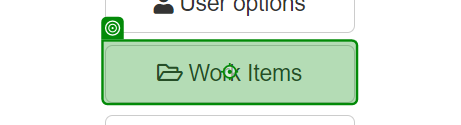
Task: Robotic Enterprise Framework
Workflow: GetDataItems

Step 1: click

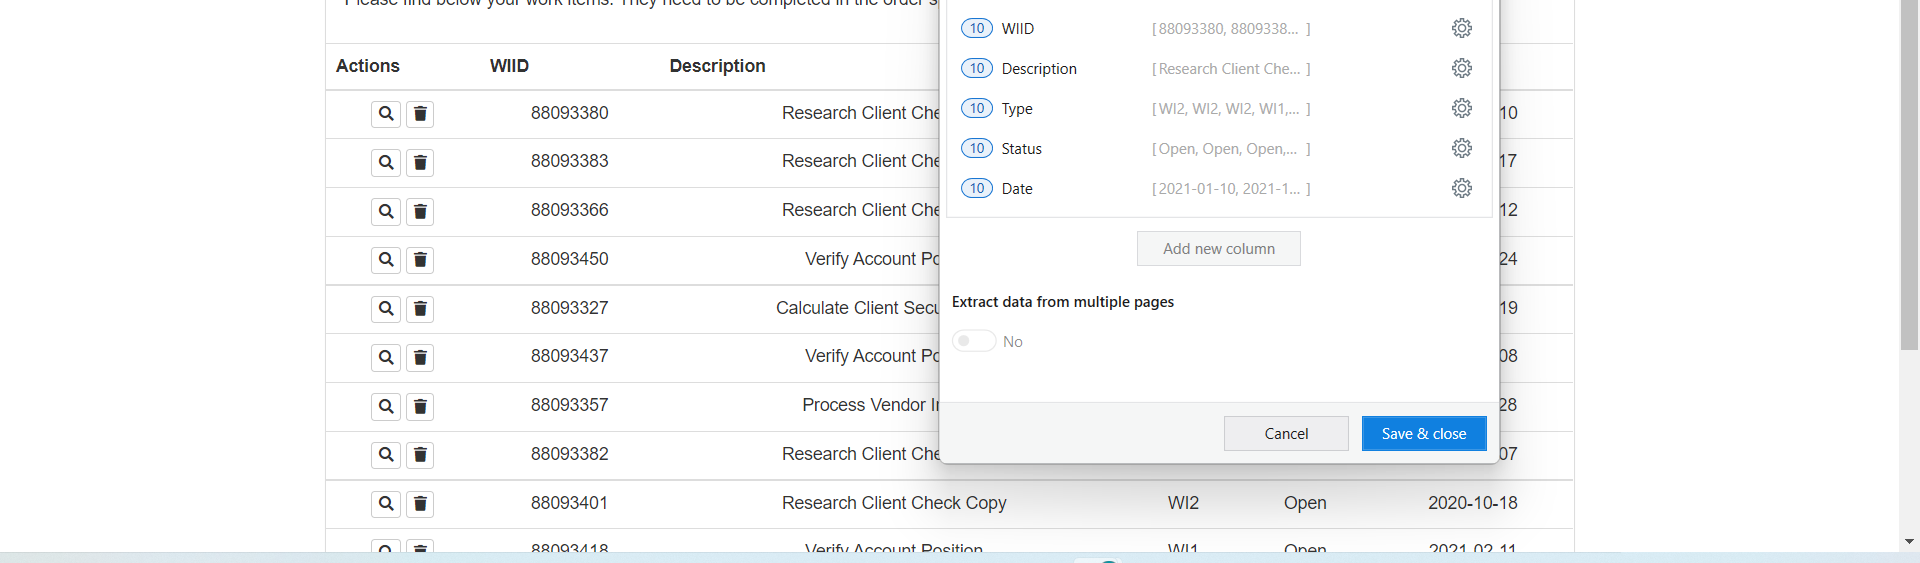
Step 2: get-text

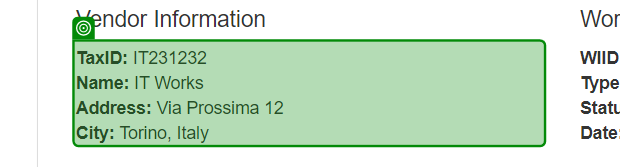
Step 3: get-text

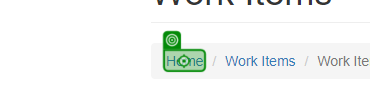
Step 4: click on 'Home'